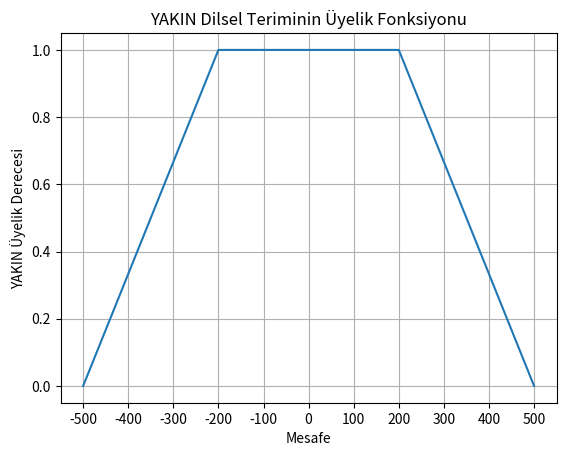

Python code for this plot:
import numpy as np
import matplotlib.pyplot as plt

x = np.arange(-500, 501, 100)
z = []

# YAKIN üyelik fonksiyonu
def yakin_uyelik_fonksiyonu(mesafe):
    if -500 < mesafe <= -200:
        return (500 - abs(mesafe)) / 300
    elif -200 < mesafe < 200:
        return 1
    elif 200 <= mesafe < 500:
        return (500 - mesafe) / 300
    else:
        return 0

for mesafe in x:
    z.append(yakin_uyelik_fonksiyonu(mesafe))       # x teki her bir değerin y sini yani üyelik derecesini z dizisine ekliyoruz.

plt.plot(x, z, label="YAKIN Üyelik Fonksiyonu")
plt.xlabel("Mesafe")
plt.ylabel("YAKIN Üyelik Derecesi")
plt.title("YAKIN Dilsel Teriminin Üyelik Fonksiyonu")
plt.xticks(x)          # Bu komutu x eksenindeki sayıların 100 er 100 er artarak ekranda yazması için yaptım.
plt.grid(True)
plt.show()
